Labelled photos from "data3", an image-classification folder in An-Shan/Bag-recognition-with-VGG16. The possible labels are: backpack, bucket bag, duffle bag, fanny pack, luggage, messenger bag, saddle bag, satchel, sleeping bag, tote bag.

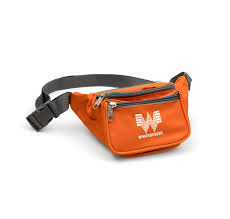
Label: fanny pack

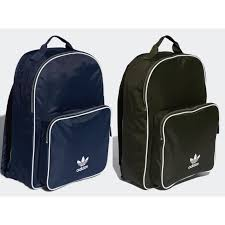
Label: backpack

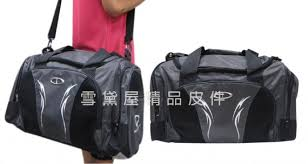
Label: duffle bag

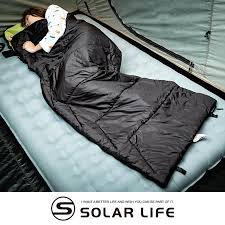
Label: sleeping bag

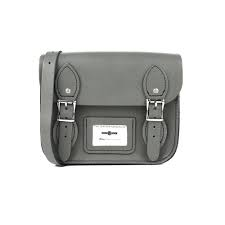
Label: satchel

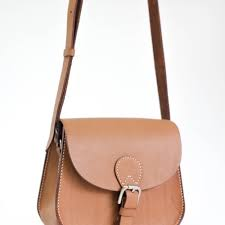
Label: saddle bag
